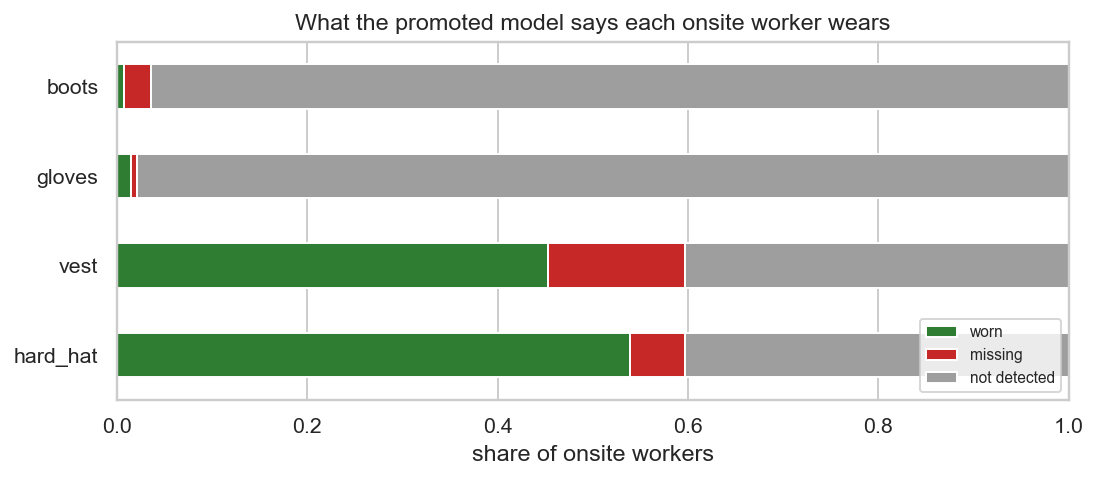

Values plotted in this chart, from the file beside it:
item, worn, missing, not detected
hard_hat, 75, 8, 56
vest, 63, 20, 56
gloves, 2, 1, 136
boots, 1, 4, 134
